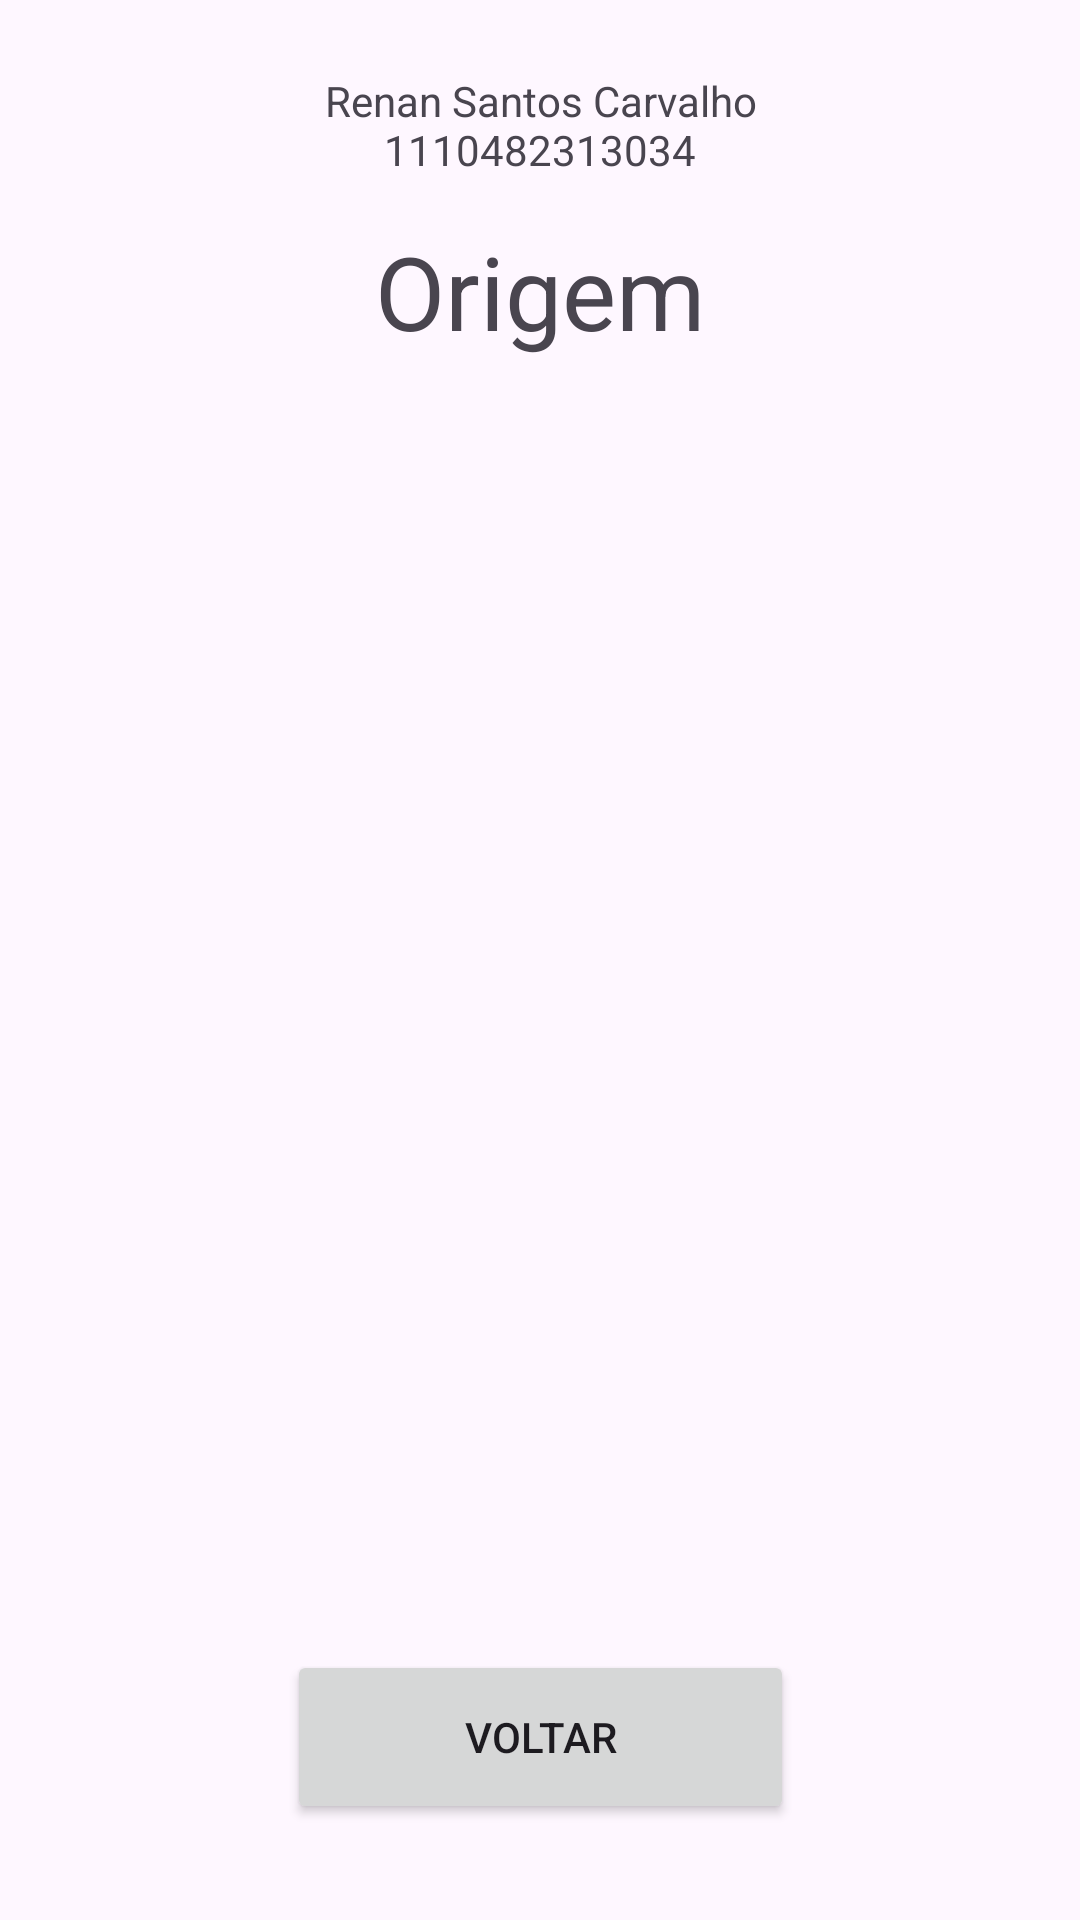

Layout XML and referenced resources for this Android screen:
<!-- AndroidManifest.xml: application theme Theme.Ex013 -->
<!-- res/layout/activity_output.xml -->
<?xml version="1.0" encoding="utf-8"?>
<androidx.constraintlayout.widget.ConstraintLayout xmlns:android="http://schemas.android.com/apk/res/android"
    xmlns:app="http://schemas.android.com/apk/res-auto"
    xmlns:tools="http://schemas.android.com/tools"
    android:id="@+id/main"
    android:layout_width="match_parent"
    android:layout_height="match_parent"
    tools:context=".OutputActivity">


    <TextView
        android:id="@+id/textView"
        android:layout_width="wrap_content"
        android:layout_height="wrap_content"
        android:layout_marginTop="24dp"
        android:layout_marginBottom="15dp"
        android:text="@string/author_data"
        android:textAlignment="center"
        app:layout_constraintBottom_toTopOf="@+id/textView2"
        app:layout_constraintEnd_toEndOf="parent"
        app:layout_constraintStart_toStartOf="parent"
        app:layout_constraintTop_toTopOf="parent" />

    <TextView
        android:id="@+id/textView2"
        android:layout_width="wrap_content"
        android:layout_height="wrap_content"
        android:layout_marginBottom="24dp"
        android:text="@string/resultado"
        android:textSize="34sp"
        app:layout_constraintBottom_toTopOf="@+id/tvOutput"
        app:layout_constraintEnd_toEndOf="parent"
        app:layout_constraintStart_toStartOf="parent"
        app:layout_constraintTop_toBottomOf="@+id/textView" />

    <TextView
        android:id="@+id/tvOutput"
        android:layout_width="0dp"
        android:layout_height="0dp"
        android:layout_marginStart="57dp"
        android:layout_marginEnd="57dp"
        android:layout_marginBottom="144dp"
        android:fontFamily="serif-monospace"
        android:textSize="24sp"
        app:layout_constraintBottom_toBottomOf="parent"
        app:layout_constraintEnd_toEndOf="parent"
        app:layout_constraintStart_toStartOf="parent"
        app:layout_constraintTop_toBottomOf="@+id/textView2" />

    <Button
        android:id="@+id/returnButton"
        android:layout_width="169dp"
        android:layout_height="58dp"
        android:layout_marginBottom="32dp"
        android:text="@string/return_button"
        app:layout_constraintBottom_toBottomOf="parent"
        app:layout_constraintEnd_toEndOf="parent"
        app:layout_constraintStart_toStartOf="parent" />

</androidx.constraintlayout.widget.ConstraintLayout>
<!-- resources referenced by this layout -->
<resources>
  <string name="author_data">Renan Santos Carvalho\n1110482313034</string>
  <string name="resultado">Origem</string>
  <string name="return_button">voltar</string>
  <style name="Theme.Ex013" parent="Base.Theme.Ex013" />
  <style name="Base.Theme.Ex013" parent="Theme.Material3.DayNight.NoActionBar">
          
          
      </style>
</resources>
